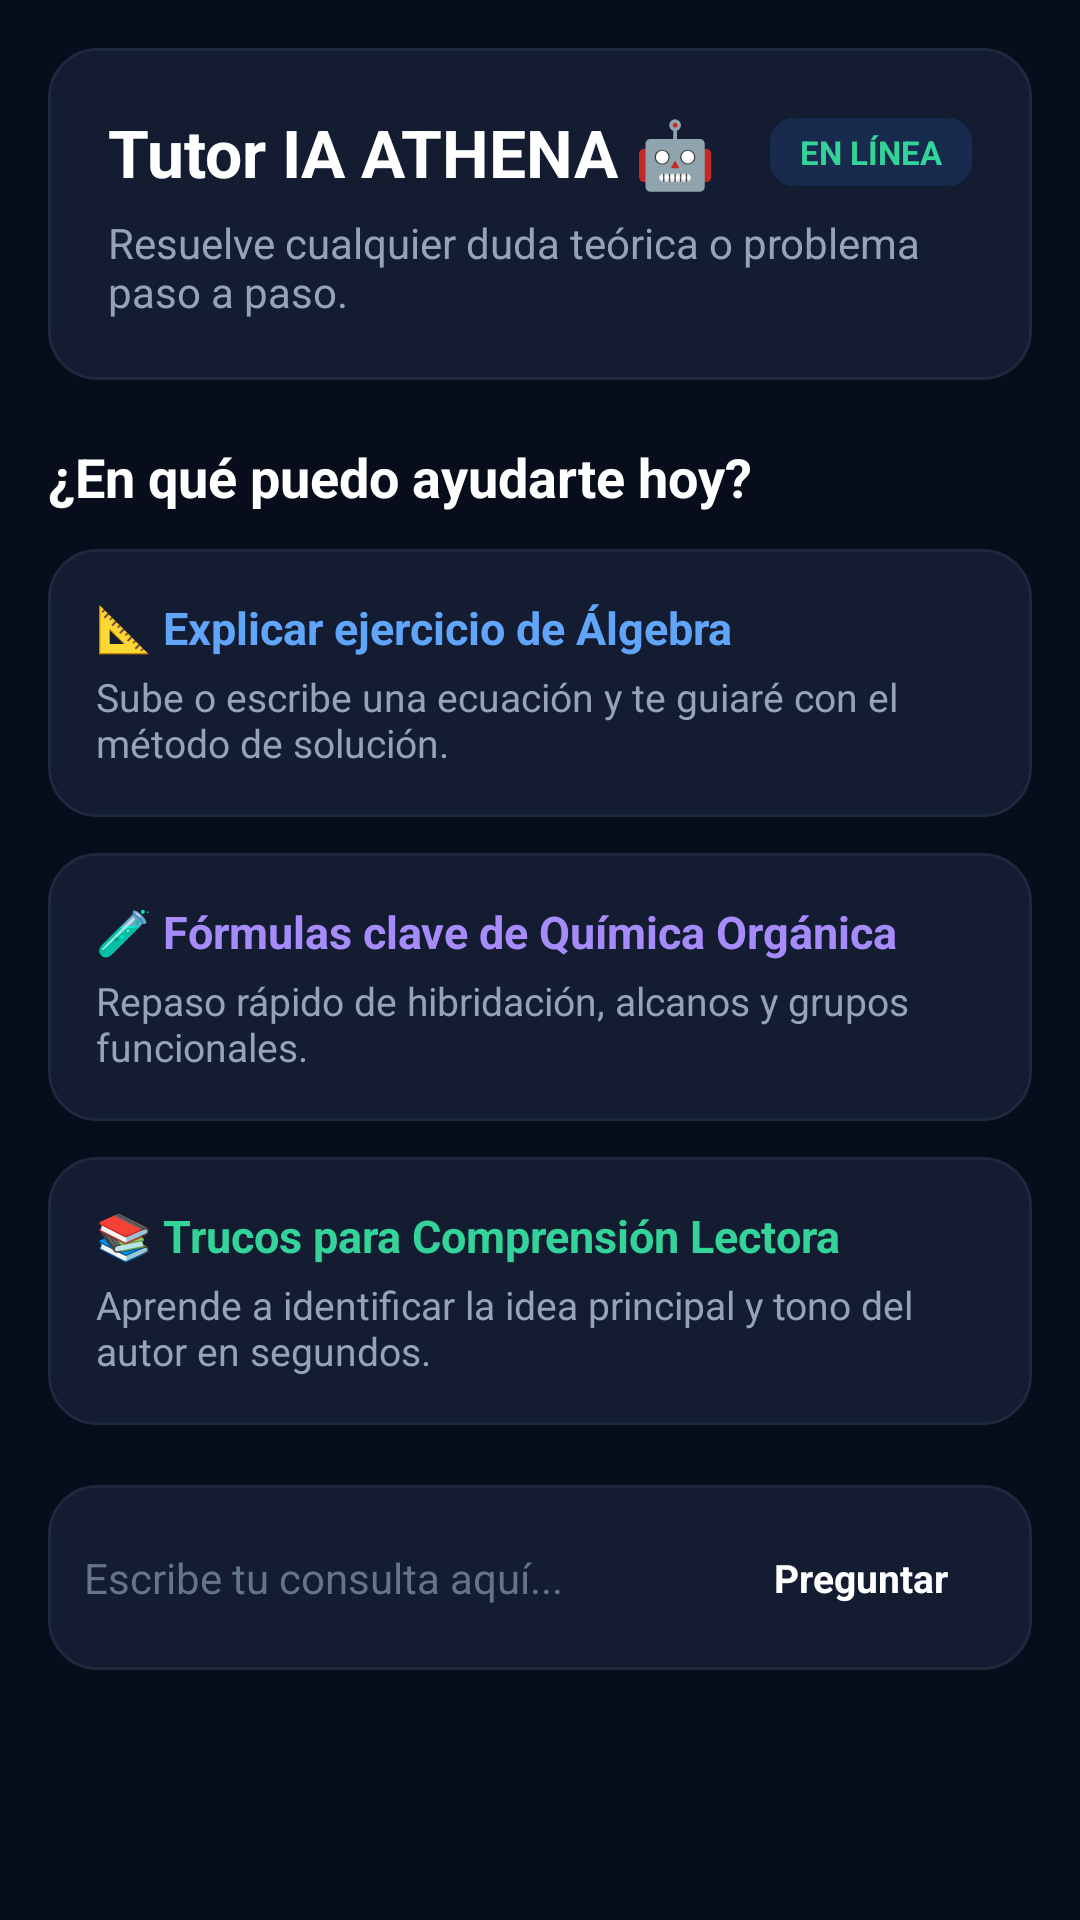

This screen was rendered from an Android layout file. Write that file and the resources it references.
<!-- AndroidManifest.xml: application theme Theme.ATHENA -->
<!-- res/layout/fragment_tutor.xml -->
<?xml version="1.0" encoding="utf-8"?>
<ScrollView xmlns:android="http://schemas.android.com/apk/res/android"
    android:layout_width="match_parent"
    android:layout_height="match_parent"
    android:background="#070D1B"
    android:fillViewport="true"
    android:padding="16dp">

    <LinearLayout
        android:layout_width="match_parent"
        android:layout_height="wrap_content"
        android:orientation="vertical">

        
        <LinearLayout
            android:layout_width="match_parent"
            android:layout_height="wrap_content"
            android:background="@drawable/bg_card_dark"
            android:orientation="vertical"
            android:padding="20dp">

            <LinearLayout
                android:layout_width="match_parent"
                android:layout_height="wrap_content"
                android:gravity="center_vertical"
                android:orientation="horizontal">

                <TextView
                    android:layout_width="wrap_content"
                    android:layout_height="wrap_content"
                    android:text="Tutor IA ATHENA 🤖"
                    android:textColor="#FFFFFF"
                    android:textSize="22sp"
                    android:textStyle="bold" />

                <View
                    android:layout_width="0dp"
                    android:layout_height="0dp"
                    android:layout_weight="1" />

                <TextView
                    android:layout_width="wrap_content"
                    android:layout_height="wrap_content"
                    android:background="@drawable/bg_badge_accent"
                    android:paddingHorizontal="10dp"
                    android:paddingVertical="4dp"
                    android:text="EN LÍNEA"
                    android:textColor="#34D399"
                    android:textSize="11sp"
                    android:textStyle="bold" />
            </LinearLayout>

            <TextView
                android:layout_width="wrap_content"
                android:layout_height="wrap_content"
                android:layout_marginTop="6dp"
                android:text="Resuelve cualquier duda teórica o problema paso a paso."
                android:textColor="#94A3B8"
                android:textSize="14sp" />
        </LinearLayout>

        
        <TextView
            android:layout_width="wrap_content"
            android:layout_height="wrap_content"
            android:layout_marginTop="20dp"
            android:layout_marginBottom="12dp"
            android:text="¿En qué puedo ayudarte hoy?"
            android:textColor="#FFFFFF"
            android:textSize="18sp"
            android:textStyle="bold" />

        <LinearLayout
            android:layout_width="match_parent"
            android:layout_height="wrap_content"
            android:layout_marginBottom="12dp"
            android:background="@drawable/bg_card_dark"
            android:orientation="vertical"
            android:padding="16dp">

            <TextView
                android:layout_width="wrap_content"
                android:layout_height="wrap_content"
                android:text="📐 Explicar ejercicio de Álgebra"
                android:textColor="#60A5FA"
                android:textSize="15sp"
                android:textStyle="bold" />

            <TextView
                android:layout_width="wrap_content"
                android:layout_height="wrap_content"
                android:layout_marginTop="4dp"
                android:text="Sube o escribe una ecuación y te guiaré con el método de solución."
                android:textColor="#94A3B8"
                android:textSize="13sp" />
        </LinearLayout>

        <LinearLayout
            android:layout_width="match_parent"
            android:layout_height="wrap_content"
            android:layout_marginBottom="12dp"
            android:background="@drawable/bg_card_dark"
            android:orientation="vertical"
            android:padding="16dp">

            <TextView
                android:layout_width="wrap_content"
                android:layout_height="wrap_content"
                android:text="🧪 Fórmulas clave de Química Orgánica"
                android:textColor="#A78BFA"
                android:textSize="15sp"
                android:textStyle="bold" />

            <TextView
                android:layout_width="wrap_content"
                android:layout_height="wrap_content"
                android:layout_marginTop="4dp"
                android:text="Repaso rápido de hibridación, alcanos y grupos funcionales."
                android:textColor="#94A3B8"
                android:textSize="13sp" />
        </LinearLayout>

        <LinearLayout
            android:layout_width="match_parent"
            android:layout_height="wrap_content"
            android:layout_marginBottom="12dp"
            android:background="@drawable/bg_card_dark"
            android:orientation="vertical"
            android:padding="16dp">

            <TextView
                android:layout_width="wrap_content"
                android:layout_height="wrap_content"
                android:text="📚 Trucos para Comprensión Lectora"
                android:textColor="#34D399"
                android:textSize="15sp"
                android:textStyle="bold" />

            <TextView
                android:layout_width="wrap_content"
                android:layout_height="wrap_content"
                android:layout_marginTop="4dp"
                android:text="Aprende a identificar la idea principal y tono del autor en segundos."
                android:textColor="#94A3B8"
                android:textSize="13sp" />
        </LinearLayout>

        
        <LinearLayout
            android:layout_width="match_parent"
            android:layout_height="wrap_content"
            android:layout_marginTop="8dp"
            android:layout_marginBottom="24dp"
            android:background="@drawable/bg_card_dark"
            android:gravity="center_vertical"
            android:orientation="horizontal"
            android:padding="12dp">

            <TextView
                android:layout_width="0dp"
                android:layout_height="wrap_content"
                android:layout_weight="1"
                android:text="Escribe tu consulta aquí..."
                android:textColor="#64748B"
                android:textSize="14sp" />

            <TextView
                android:layout_width="wrap_content"
                android:layout_height="wrap_content"
                android:background="@drawable/bg_accent_button"
                android:paddingHorizontal="16dp"
                android:paddingVertical="10dp"
                android:text="Preguntar"
                android:textColor="#FFFFFF"
                android:textSize="13sp"
                android:textStyle="bold" />
        </LinearLayout>

    </LinearLayout>
</ScrollView>
<!-- resources referenced by this layout -->
<resources>
  <!-- drawable bg_badge_accent (drawable) -->
  <?xml version="1.0" encoding="utf-8"?>
  <shape xmlns:android="http://schemas.android.com/apk/res/android" android:shape="rectangle">
      <solid android:color="#263B82F6" />
      <corners android:radius="8dp" />
  </shape>
  <!-- drawable bg_card_dark (drawable) -->
  <?xml version="1.0" encoding="utf-8"?>
  <shape xmlns:android="http://schemas.android.com/apk/res/android" android:shape="rectangle">
      <solid android:color="#131C31" />
      <corners android:radius="16dp" />
      <stroke android:width="1dp" android:color="#1E293D" />
  </shape>
  <style name="Theme.ATHENA" parent="Base.Theme.ATHENA" />
  <style name="Base.Theme.ATHENA" parent="Theme.Material3.DayNight.NoActionBar">
          
          
      </style>
</resources>
